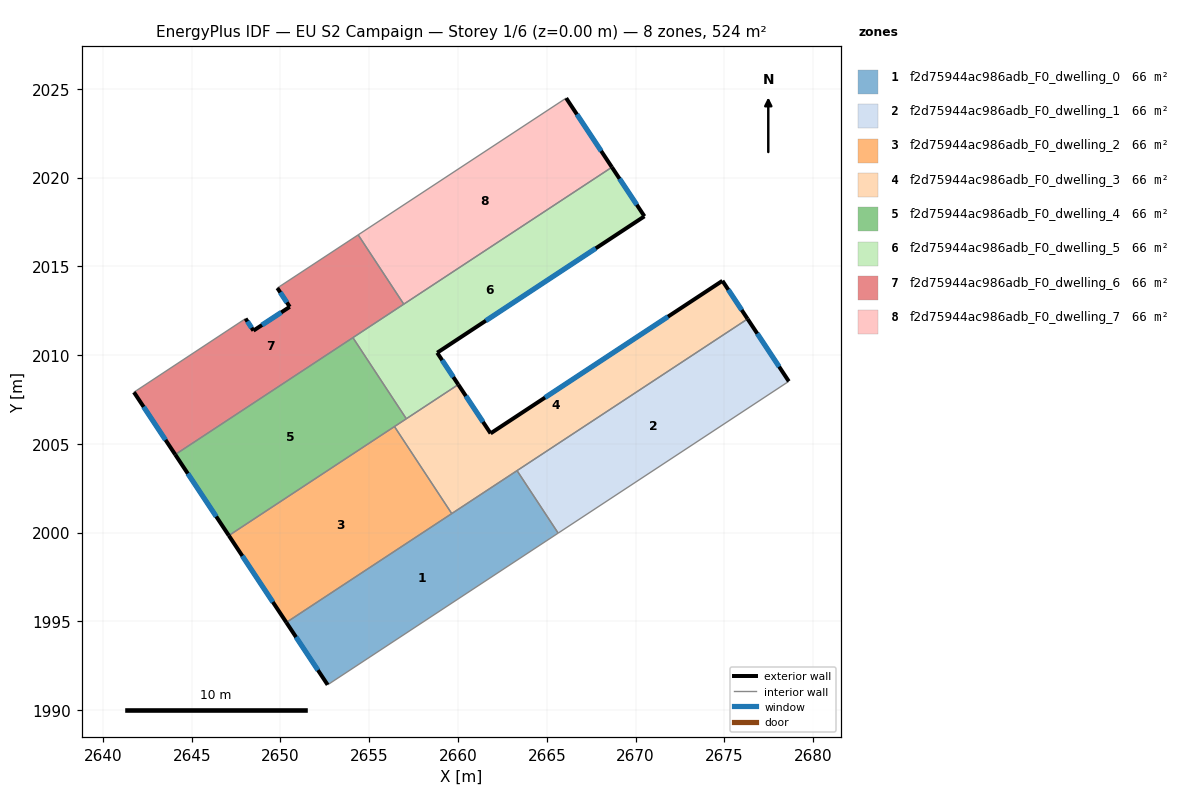
=== STOREY PLAN SPEC (per zone: floor XY polygon, exterior-wall plan segments, windows/doors) ===
zone 1: f2d75944ac986adb_F0_dwelling_0  (65.5 m²)
  floor: (2663.33, 2003.49) (2665.64, 1999.97) (2652.66, 1991.43) (2650.33, 1994.94)
  exterior wall: (2650.33, 1994.94) – (2652.66, 1991.43)  [4.2 m]
    window: (2650.88, 1994.12) – (2652.11, 1992.25)  [3.6 m²]
  interior walls: 4
zone 2: f2d75944ac986adb_F0_dwelling_1  (65.5 m²)
  floor: (2676.31, 2012.04) (2678.64, 2008.52) (2665.64, 1999.97) (2663.33, 2003.49)
  exterior wall: (2678.64, 2008.52) – (2676.31, 2012.04)  [4.2 m]
    window: (2678.09, 2009.35) – (2676.86, 2011.21)  [3.6 m²]
  interior walls: 3
zone 3: f2d75944ac986adb_F0_dwelling_2  (65.5 m²)
  floor: (2656.42, 2005.98) (2659.65, 2001.07) (2650.33, 1994.94) (2647.09, 1999.84)
  exterior wall: (2647.09, 1999.84) – (2650.33, 1994.94)  [5.9 m]
    window: (2647.85, 1998.69) – (2649.57, 1996.09)  [5.0 m²]
  interior walls: 3
zone 4: f2d75944ac986adb_F0_dwelling_3  (65.5 m²)
  floor: (2674.90, 2014.19) (2676.31, 2012.04) (2659.65, 2001.07) (2656.42, 2005.98) (2660.02, 2008.34) (2661.84, 2005.59)
  exterior wall: (2674.90, 2014.19) – (2661.84, 2005.59)  [15.6 m]
    window: (2671.83, 2012.17) – (2664.90, 2007.61)  [13.2 m²]
  exterior wall: (2676.31, 2012.04) – (2674.90, 2014.19)  [2.6 m]
    window: (2675.98, 2012.54) – (2675.23, 2013.68)  [2.2 m²]
  exterior wall: (2661.84, 2005.59) – (2660.02, 2008.34)  [3.3 m]
    window: (2661.41, 2006.24) – (2660.44, 2007.70)  [2.8 m²]
  interior walls: 5
zone 5: f2d75944ac986adb_F0_dwelling_4  (65.5 m²)
  floor: (2654.08, 2010.99) (2657.09, 2006.42) (2647.09, 1999.84) (2644.07, 2004.40)
  exterior wall: (2644.07, 2004.40) – (2647.09, 1999.84)  [5.5 m]
    window: (2644.78, 2003.33) – (2646.38, 2000.91)  [4.6 m²]
  interior walls: 4
zone 6: f2d75944ac986adb_F0_dwelling_5  (65.5 m²)
  floor: (2668.67, 2020.59) (2670.50, 2017.82) (2658.83, 2010.13) (2660.02, 2008.34) (2657.09, 2006.42) (2654.08, 2010.99)
  exterior wall: (2670.50, 2017.82) – (2668.67, 2020.59)  [3.3 m]
    window: (2670.07, 2018.47) – (2669.10, 2019.94)  [2.8 m²]
  exterior wall: (2658.83, 2010.13) – (2670.50, 2017.82)  [14.0 m]
    window: (2661.57, 2011.94) – (2667.76, 2016.02)  [11.8 m²]
  exterior wall: (2660.02, 2008.34) – (2658.83, 2010.13)  [2.2 m]
    window: (2659.74, 2008.76) – (2659.11, 2009.71)  [1.8 m²]
  interior walls: 4
zone 7: f2d75944ac986adb_F0_dwelling_6  (65.5 m²)
  floor: (2654.38, 2016.78) (2656.95, 2012.87) (2644.07, 2004.40) (2641.74, 2007.91) (2648.03, 2012.06) (2648.48, 2011.38) (2650.52, 2012.72) (2649.82, 2013.78)
  exterior wall: (2648.48, 2011.38) – (2648.03, 2012.06)  [0.8 m]
    window: (2648.37, 2011.54) – (2648.14, 2011.90)  [0.7 m²]
  exterior wall: (2650.52, 2012.72) – (2648.48, 2011.38)  [2.4 m]
    window: (2650.04, 2012.41) – (2648.96, 2011.69)  [2.1 m²]
  exterior wall: (2649.82, 2013.78) – (2650.52, 2012.72)  [1.3 m]
    window: (2649.99, 2013.53) – (2650.36, 2012.97)  [1.1 m²]
  exterior wall: (2641.74, 2007.91) – (2644.07, 2004.40)  [4.2 m]
    window: (2642.29, 2007.09) – (2643.52, 2005.22)  [3.6 m²]
  interior walls: 5
zone 8: f2d75944ac986adb_F0_dwelling_7  (65.5 m²)
  floor: (2666.09, 2024.48) (2668.67, 2020.59) (2656.95, 2012.87) (2654.38, 2016.78)
  exterior wall: (2668.67, 2020.59) – (2666.09, 2024.48)  [4.7 m]
    window: (2668.06, 2021.50) – (2666.70, 2023.56)  [3.9 m²]
  interior walls: 3

=== DERIVED (storey summary) ===
Building: EU S2 Campaign
Storey: 1 of 6  (floor level z = 0.00 m)
Storey gross floor area: 524.2 m²
Zones on this storey: 8
  - f2d75944ac986adb_F0_dwelling_0: floor 65.5 m²; exterior wall 4.2 m (12.6 m²); 1 window(s) 3.6 m²; WWR 28.1%
  - f2d75944ac986adb_F0_dwelling_1: floor 65.5 m²; exterior wall 4.2 m (12.6 m²); 1 window(s) 3.6 m²; WWR 28.1%
  - f2d75944ac986adb_F0_dwelling_2: floor 65.5 m²; exterior wall 5.9 m (17.6 m²); 1 window(s) 5.0 m²; WWR 28.1%
  - f2d75944ac986adb_F0_dwelling_3: floor 65.5 m²; exterior wall 21.5 m (64.5 m²); 3 window(s) 18.1 m²; WWR 28.1%
  - f2d75944ac986adb_F0_dwelling_4: floor 65.5 m²; exterior wall 5.5 m (16.4 m²); 1 window(s) 4.6 m²; WWR 28.1%
  - f2d75944ac986adb_F0_dwelling_5: floor 65.5 m²; exterior wall 19.4 m (58.3 m²); 3 window(s) 16.4 m²; WWR 28.1%
  - f2d75944ac986adb_F0_dwelling_6: floor 65.5 m²; exterior wall 8.7 m (26.2 m²); 4 window(s) 7.4 m²; WWR 28.1%
  - f2d75944ac986adb_F0_dwelling_7: floor 65.5 m²; exterior wall 4.7 m (14.0 m²); 1 window(s) 3.9 m²; WWR 28.1%
Zone adjacency (shared interzone walls):
  - f2d75944ac986adb_F0_dwelling_0 ↔ f2d75944ac986adb_F0_dwelling_1
  - f2d75944ac986adb_F0_dwelling_0 ↔ f2d75944ac986adb_F0_dwelling_2
  - f2d75944ac986adb_F0_dwelling_0 ↔ f2d75944ac986adb_F0_dwelling_3
  - f2d75944ac986adb_F0_dwelling_1 ↔ f2d75944ac986adb_F0_dwelling_3
  - f2d75944ac986adb_F0_dwelling_2 ↔ f2d75944ac986adb_F0_dwelling_3
  - f2d75944ac986adb_F0_dwelling_2 ↔ f2d75944ac986adb_F0_dwelling_4
  - f2d75944ac986adb_F0_dwelling_3 ↔ f2d75944ac986adb_F0_dwelling_4
  - f2d75944ac986adb_F0_dwelling_3 ↔ f2d75944ac986adb_F0_dwelling_5
  - f2d75944ac986adb_F0_dwelling_4 ↔ f2d75944ac986adb_F0_dwelling_5
  - f2d75944ac986adb_F0_dwelling_4 ↔ f2d75944ac986adb_F0_dwelling_6
  - f2d75944ac986adb_F0_dwelling_5 ↔ f2d75944ac986adb_F0_dwelling_6
  - f2d75944ac986adb_F0_dwelling_5 ↔ f2d75944ac986adb_F0_dwelling_7
  - f2d75944ac986adb_F0_dwelling_6 ↔ f2d75944ac986adb_F0_dwelling_7